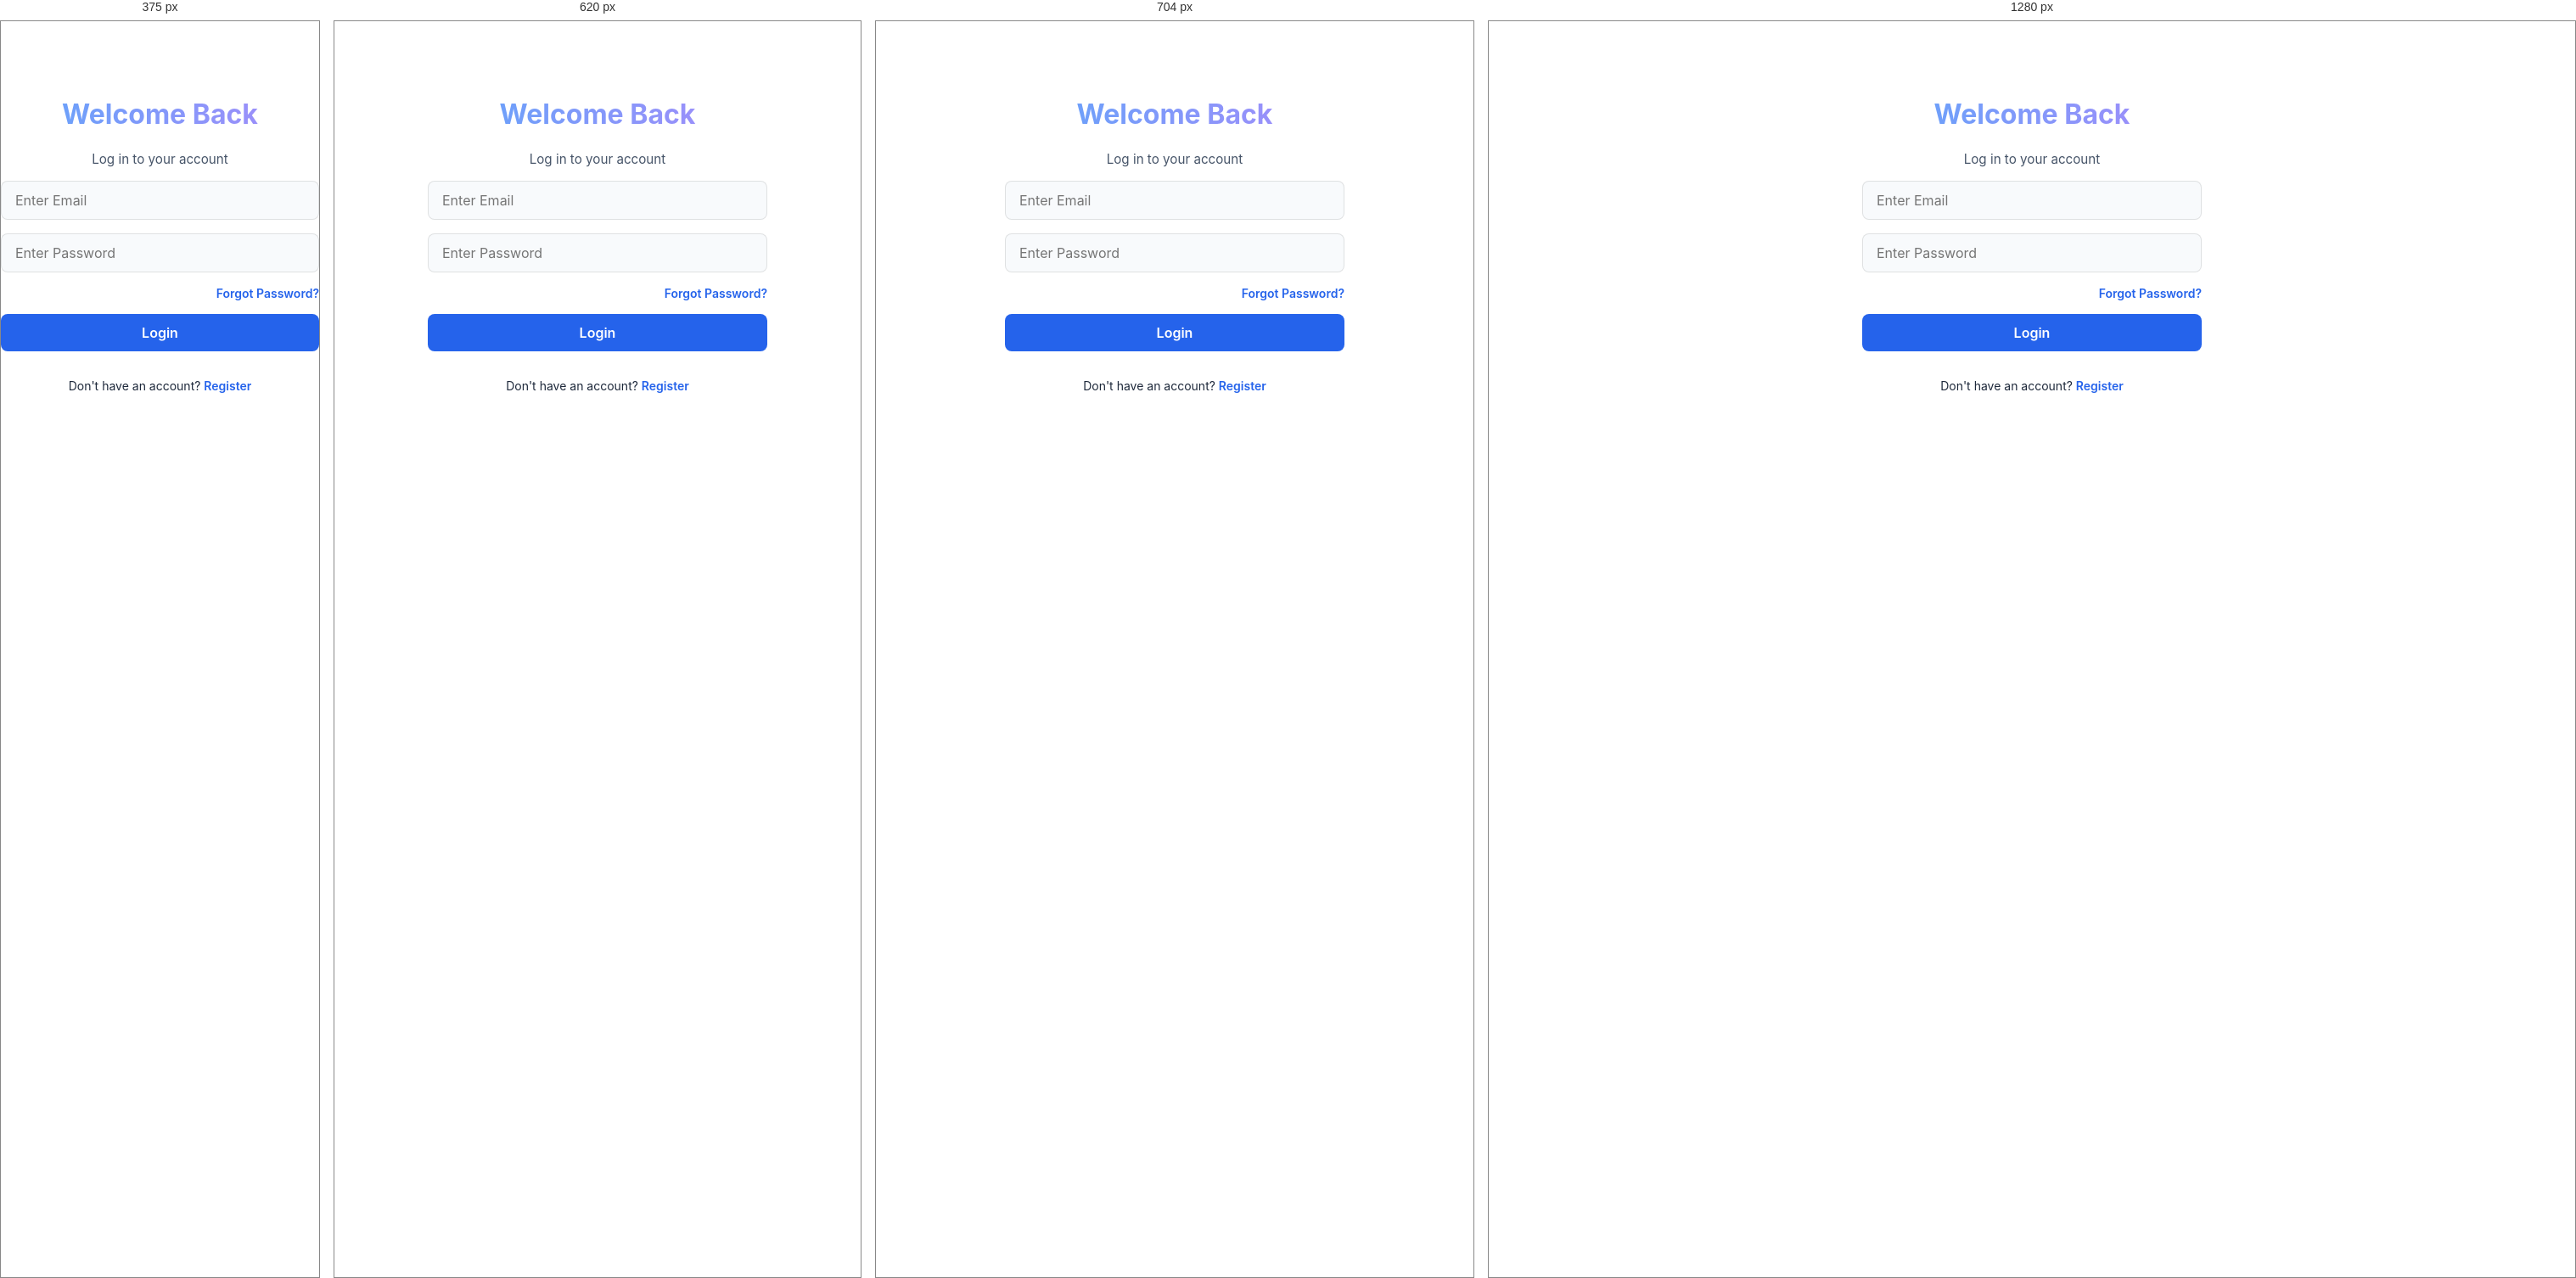
Rendered at 375 px, 620 px, 704 px and 1280 px, left to right.

<!-- file: cust login.html -->
<!DOCTYPE html>
<html lang="en">
<head>
    <meta charset="UTF-8">
    <title>Customer Login</title>
    <link rel="stylesheet" href="style.css">
    <style>
        body { justify-content: center; align-items: center; } /* Overriding generic flex for perfect center */
    </style>
</head>
<body>

<div class="container login-container">
    <h2>Welcome Back</h2>
    <p class="text-center mb-4">Log in to your account</p>

    <form action="product page.html" method="POST">
        <div>
            <input type="email" name="email" placeholder="Enter Email" required>
        </div>
        <div>
            <input type="password" name="password" placeholder="Enter Password" required>
        </div>

        <div style="text-align: right; font-size: 14px;">
            <a href="#" style="margin-top: 0;">Forgot Password?</a>
        </div>

        <button type="submit">Login</button>
    </form>

    <div class="text-center mt-4" style="font-size: 14px;">
        Don't have an account? <a href="#">Register</a>
    </div>
</div>

</body>
</html>


/* @media block from style.css */
@media (min-width: 768px) {
    .card {
        padding: 32px;
    }
}

/* @media block from style.css */
@media (min-width: 640px) {
    .product-grid {
        grid-template-columns: repeat(auto-fill, minmax(280px, 1fr));
        gap: 24px;
    }
}

/* @media block from style.css */
@media (min-width: 640px) {
    .cart-item {
        flex-direction: row;
        padding: 20px;
        align-items: center;
        gap: 20px;
    }
}

/* @media block from style.css */
@media (min-width: 640px) {
    .cart-item-price {
        flex-direction: column;
        align-items: flex-end;
        justify-content: flex-start;
    }
}

/* @media block from style.css */
@media (max-width: 600px) {
    .nav-tabs {
        width: 100%;
        display: flex;
    }
    .nav-link {
        flex: 1;
        justify-content: center;
        padding: 10px 16px;
    }
}